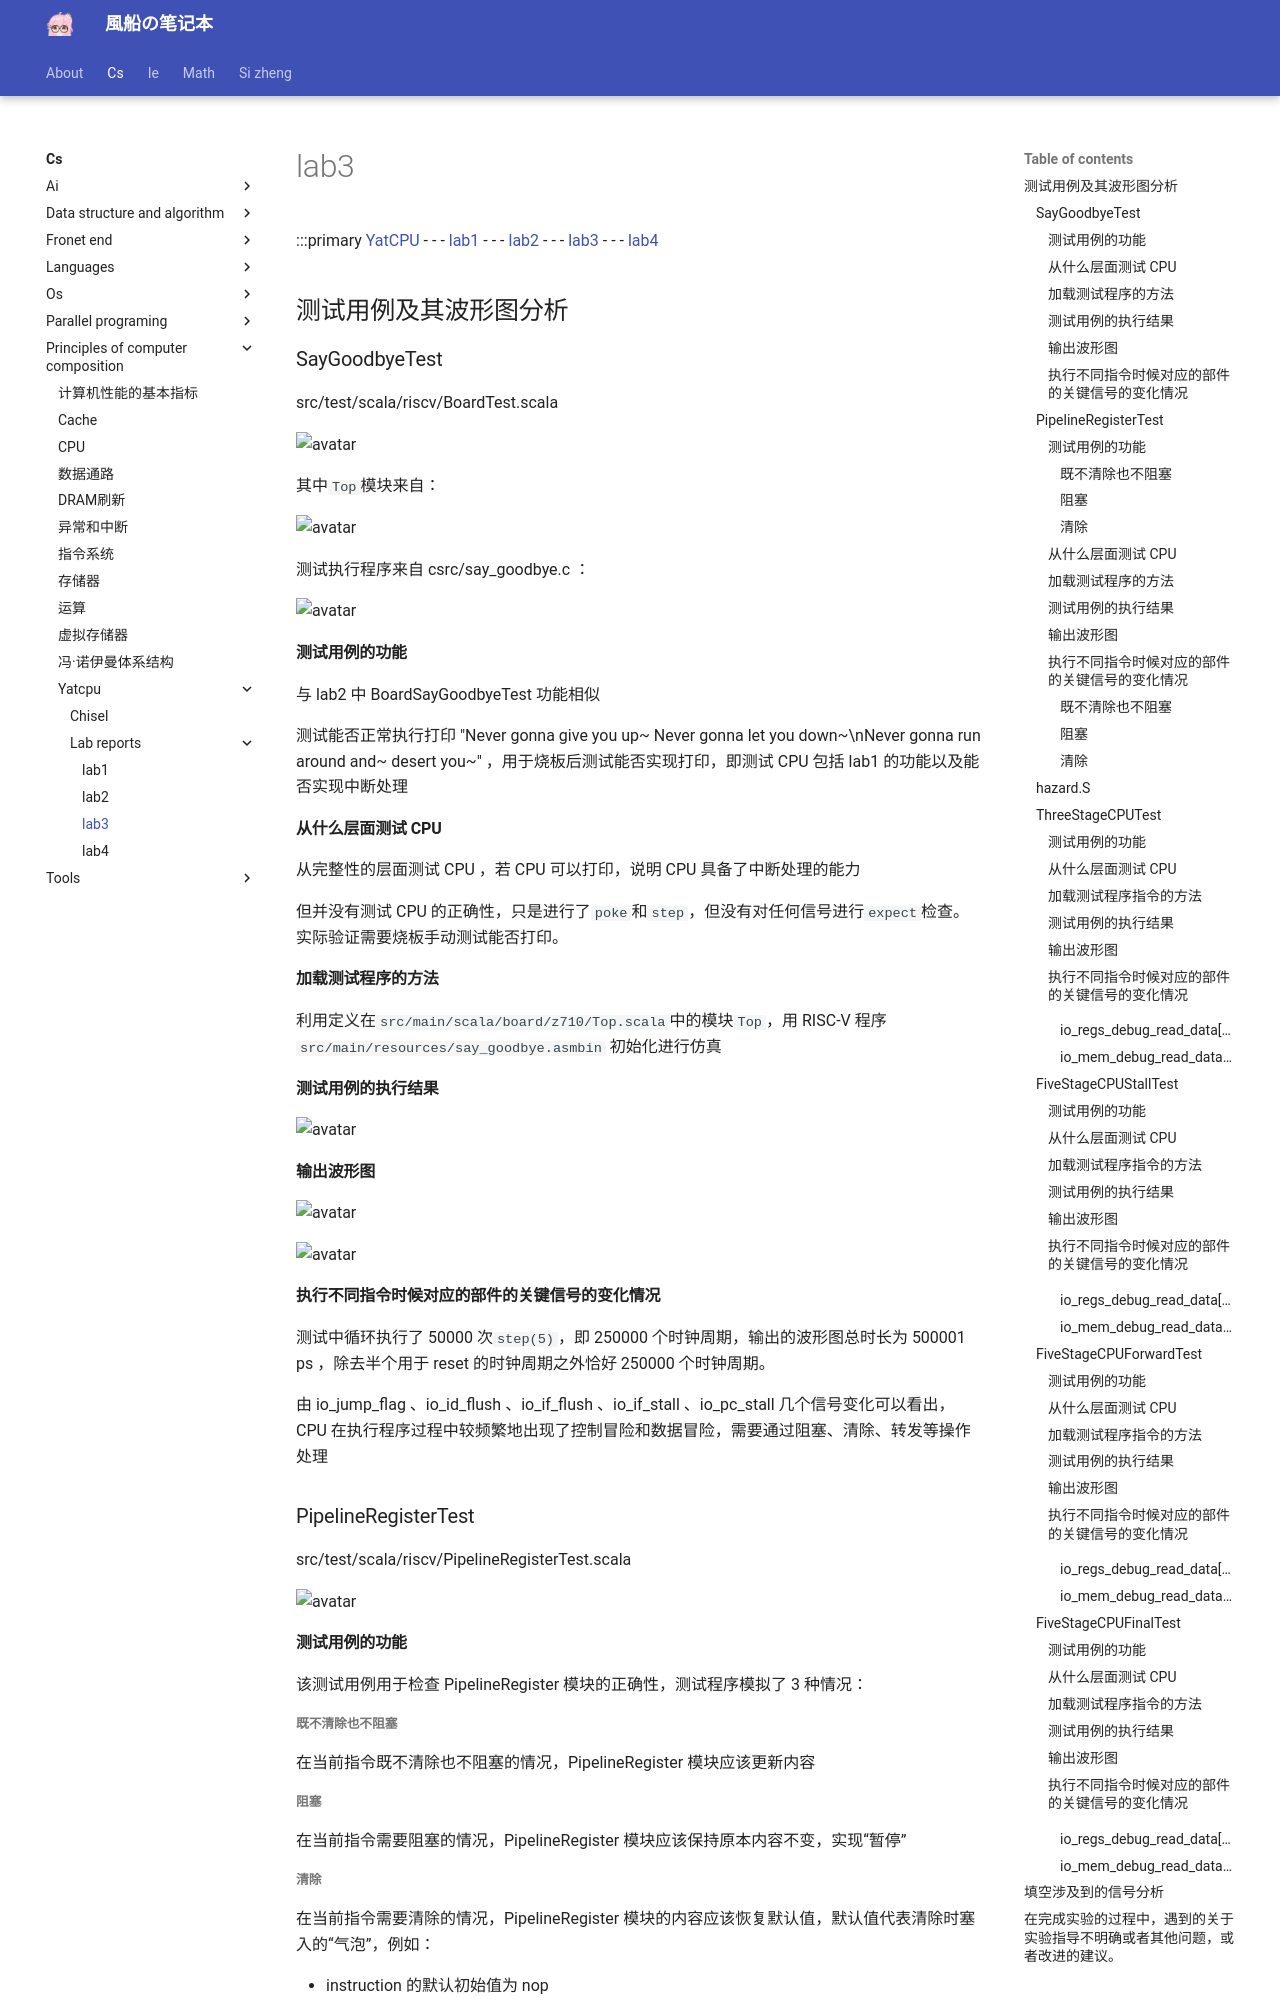

repository: fuuzen/notebook · page: cs/principles-of-computer-composition/yatcpu/lab-reports/lab3/index.html · generator: mkdocs

---
title: lab3
date: 2024/01/25
update: 2024/01/30
cover: assets/yatcpu/lab3/cover.png
categories:
  - [计算机科学, 计算机组成原理, YatCPU]
tags:
  - 计组
  - CS
  - 大作业
## sticky: true
## valine:
##   placeholder:
---

:::primary
[YatCPU](/computer-science/principles-of-computer-composition/yatcpu/yatcpu-report/) - - - [lab1](/computer-science/principles-of-computer-composition/yatcpu/lab-reports/lab1/) - - - [lab2](/computer-science/principles-of-computer-composition/yatcpu/lab-reports/lab2/) - - - [lab3](/computer-science/principles-of-computer-composition/yatcpu/lab-reports/lab3/) - - - [lab4](/computer-science/principles-of-computer-composition/yatcpu/lab-reports/lab4/)
## 测试用例及其波形图分析

### SayGoodbyeTest

src/test/scala/riscv/BoardTest.scala

![avatar](../../../../assets/yatcpu/lab3/SayGoodbyeTest.png)

其中`Top`模块来自：

![avatar](../../../../assets/yatcpu/lab3/board_test_import_top.png)

测试执行程序来自 csrc/say_goodbye.c ：

![avatar](../../../../assets/yatcpu/lab3/say_goodbye.c.png)

#### 测试用例的功能

与 lab2 中 BoardSayGoodbyeTest 功能相似

测试能否正常执行打印 "Never gonna give you up~ Never gonna let you down~\nNever gonna run around and~ desert you~" ，用于烧板后测试能否实现打印，即测试 CPU 包括 lab1 的功能以及能否实现中断处理

#### 从什么层面测试 CPU

从完整性的层面测试 CPU ，若 CPU 可以打印，说明 CPU 具备了中断处理的能力

但并没有测试 CPU 的正确性，只是进行了`poke`和`step`，但没有对任何信号进行`expect`检查。实际验证需要烧板手动测试能否打印。

#### 加载测试程序的方法

利用定义在`src/main/scala/board/z710/Top.scala`中的模块`Top`，用 RISC-V 程序`src/main/resources/say_goodbye.asmbin` 初始化进行仿真

#### 测试用例的执行结果

![avatar](../../../../assets/yatcpu/lab3/result1.png)

#### 输出波形图

![avatar](../../../../assets/yatcpu/lab3/vcd1.1.png)

![avatar](../../../../assets/yatcpu/lab3/vcd1.2.png)

#### 执行不同指令时候对应的部件的关键信号的变化情况

测试中循环执行了 50000 次`step(5)`，即 250000 个时钟周期，输出的波形图总时长为 500001 ps ，除去半个用于 reset 的时钟周期之外恰好 250000 个时钟周期。

由 io_jump_flag 、io_id_flush 、io_if_flush 、io_if_stall 、io_pc_stall 几个信号变化可以看出，CPU 在执行程序过程中较频繁地出现了控制冒险和数据冒险，需要通过阻塞、清除、转发等操作处理

### PipelineRegisterTest

src/test/scala/riscv/PipelineRegisterTest.scala

![avatar](../../../../assets/yatcpu/lab3/PipelineRegisterTest.png)

#### 测试用例的功能

该测试用例用于检查 PipelineRegister 模块的正确性，测试程序模拟了 3 种情况：

##### 既不清除也不阻塞

在当前指令既不清除也不阻塞的情况，PipelineRegister 模块应该更新内容

##### 阻塞

在当前指令需要阻塞的情况，PipelineRegister 模块应该保持原本内容不变，实现“暂停”

##### 清除

在当前指令需要清除的情况，PipelineRegister 模块的内容应该恢复默认值，默认值代表清除时塞入的“气泡”，例如：

- instruction 的默认初始值为 nop
- instruction_address 的默认初始值为程序入口指令地址

#### 从什么层面测试 CPU

从辅助寄存器 PipelineRegister 层面测试了 CPU，主要测试流水线 CPU 不同级之间的寄存器能否实现流水线 CPU 所需要的基本功能
